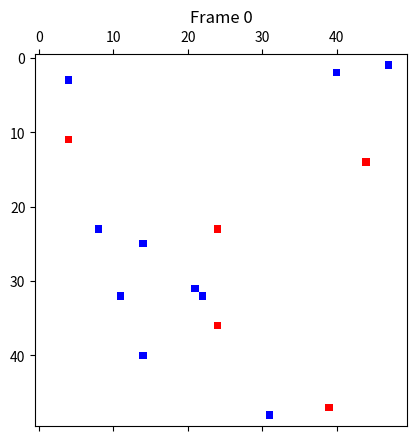

This chart was generated by the following Python code: (Note: this script raises an exception after producing the figure.)
import numpy as np
from matplotlib.colors import ListedColormap
import matplotlib.pyplot as plt
import os as OS

class Predador:
    def __init__(self, genero, idade, posicao):
        self.genero = genero
        self.idade = idade
        self.posicao = posicao
        
    def apresentar(self):
        print("genero: ", self.genero, "\nidade: ", self.idade, "\nposicao: ", self.posicao)

    def crescimentoPredador(self):
        if self.idade < 4:
            self.idade += 1
    def getEndereco(self):
        return self.posicao
    def getGenero(self):
        return self.genero
    def getIdade(self):
        return self.idade
    
    

L = 50


matrix = np.zeros((L, L))

Predadores = []

def gerarPresa():
    presa_x = np.random.randint(0,L-1)
    presa_y = np.random.randint(0,L-1)
    matrix[presa_x][presa_y] = 2
    
def gerarPredador():
    IdadePredador = np.random.randint(0,4)
    predador_x = np.random.randint(0,L-1)
    predador_y = np.random.randint(0,L-1)
    matrix[predador_x][predador_y] = 1
    Predadores.append(Predador("M",IdadePredador,[predador_x,predador_y]))

def popularMatriz():
    i = 0
    while i < 10:    
        gerarPredador() 
        i += 1
    i = 0
    while i <= 4:
        gerarPresa()
        i += 1


print("Predadores: ", Predadores)
popularMatriz()

def gerarLarva(endPredador):
    print("enderaco da larva", endPredador)
    matrix[endPredador[0],endPredador[1]] = 2
    Predadores.append(Predador("M",1,[endPredador[0],endPredador[1]]))
    
        

def decidirDireçãoGeral(arrEnd):
        n = np.random.randint(0,2) 
        p = np.random.randint(0,2)
        matrix[arrEnd[0]][arrEnd[1]] = 0
        if p == 0:
            delta = (-1)**n
            arrEnd[1] += delta
            print("fora da borda pela pra cima ou pra baixo")
            if arrEnd[1] > (L-1):
                arrEnd[1] = 0
                print("depois EIXO Y", arrEnd)
            if arrEnd[1] < 0:
                arrEnd[1] = (L-1)
                print("depois EIXO Y", arrEnd)
            matrix[arrEnd[0]][arrEnd[1]] = 1
        else:
            delta = (-1)**n
            arrEnd[0] += delta
            print("fora da borda pelo esquerda ou direita")
            if arrEnd[0] > (L-1):
                arrEnd[0] = 0
                print("depois EIXO X", arrEnd)
            if arrEnd[0] < 0:
                arrEnd[0] = (L-1)
                print("depois EIXO X", arrEnd)
            matrix[arrEnd[0]][arrEnd[1]] = 1
        
def moverPopulacao(ObjetoPredador):
    for i in ObjetoPredador:
        if i.getIdade() > 1:
            decidirDireçãoGeral(i.getEndereco())
        i.crescimentoPredador()
        
for i in Predadores:
    print(i.getEndereco())
        
count = 0
while count < 50:
    moverPopulacao(Predadores)
    cmapmine = ListedColormap(['w','b','r'], N=3)
    plt.matshow(matrix, cmap=cmapmine, vmin=0, vmax=2)
    plt.title("Frame {}".format(count))
    if count > 9:
        plt.savefig("ResultadoImagens/matrix_IBS_{}.png".format(count), bbox_inches='tight')
    else:
        plt.savefig("ResultadoImagens/matrix_IBS_0{}.png".format(count), bbox_inches='tight')
    print("count",count)
    count += 1

print(matrix)
    
OS.system("cd ResultadoImagens/ && convert *.png ibs.gif && rm -rf *.png")


